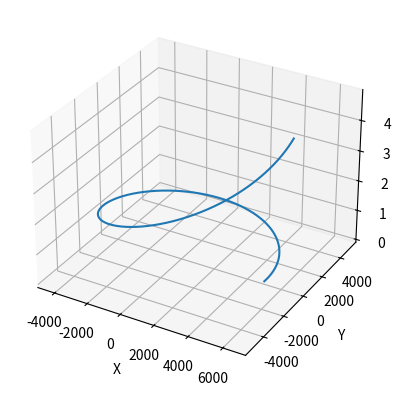

Here is the Python script that generated this plot:
import numpy as np
import matplotlib.pyplot as plt

def generar_coordenadas_parapente(altura, n_puntos, tiempo_caida, r, velocidad_viento, area_paracaidas, area_lateral_objeto):
    """
    Genera coordenadas GPS para un objeto en parapente con descenso helicoidal, considerando la resistencia al aire y el viento.

    Args:
        altura (float): Altura inicial en metros.
        n_puntos (int): Número de puntos de datos a generar.
        tiempo_caida (float): Tiempo total de descenso en segundos.
        radio_helice (float): Radio de la hélice en metros.
        velocidad_viento (tuple): Tupla (x, y, z) con las componentes de la velocidad del viento en m/s.
        area_paracaidas (float): Área del paracaídas en metros cuadrados.
        area_lateral_objeto (float): Área lateral del objeto en metros cuadrados.

    Returns:
        list: Lista de tuplas (x, y, z) representando las coordenadas GPS.
    """
    
    # Calcular velocidad de descenso vertical
    v = altura / tiempo_caida

    # Calcular velocidad angular
    omega = 2 * np.pi / tiempo_caida

    # Generar puntos de datos en el tiempo
    t_values = np.linspace(0, tiempo_caida, n_puntos)

    # Calcular coordenadas x e y considerando el viento ECUACION DE TRAYECTORIA
    x = r * np.cos(omega * t_values) + velocidad_viento[0] * t_values
    y = r * np.sin(omega * t_values) + velocidad_viento[1] * t_values
 
    # Calcular la fuerza de arrastre
    densidad_aire = 1.225  # kg/m³
    coeficiente_arrastre = 1.75
    masa_objeto = 2  # kg (asumido)
    velocidad_vertical_relativa = v + velocidad_viento[2] 
    F_arrastre = 0.5 * densidad_aire * velocidad_vertical_relativa**2 * (area_paracaidas + area_lateral_objeto) * coeficiente_arrastre

    # Calcular la aceleración de arrastre
    a_arrastre = F_arrastre / masa_objeto

    # Calcular coordenada z considerando la resistencia al aire y el viento
    z = altura - velocidad_vertical_relativa * t_values + 0.5 * a_arrastre * t_values**2

    # Retornar coordenadas
    return [(x[i], y[i], z[i]) for i in range(n_puntos)]

# Llamar a la función con los argumentos proporcionados
coordenadas = generar_coordenadas_parapente(
    altura=3000,
    n_puntos=2000,
    tiempo_caida=100,
    r=5000,
    velocidad_viento=(15, 0, 0),
    area_paracaidas=2,
    area_lateral_objeto=0.03
)

# Crear una figura 3D
fig = plt.figure()
ax = fig.add_subplot(111, projection='3d')

# Extraer las coordenadas x, y, z de la lista de tuplas
x = [coord[0] for coord in coordenadas]
y = [coord[1] for coord in coordenadas]
z = [coord[2] for coord in coordenadas]

# Graficar la trayectoria
ax.plot(x, y, z)

# Etiquetas de los ejes
ax.set_xlabel('X')
ax.set_ylabel('Y')
ax.set_zlabel('Z (Altura)')

# Mostrar el gráfico
plt.show()